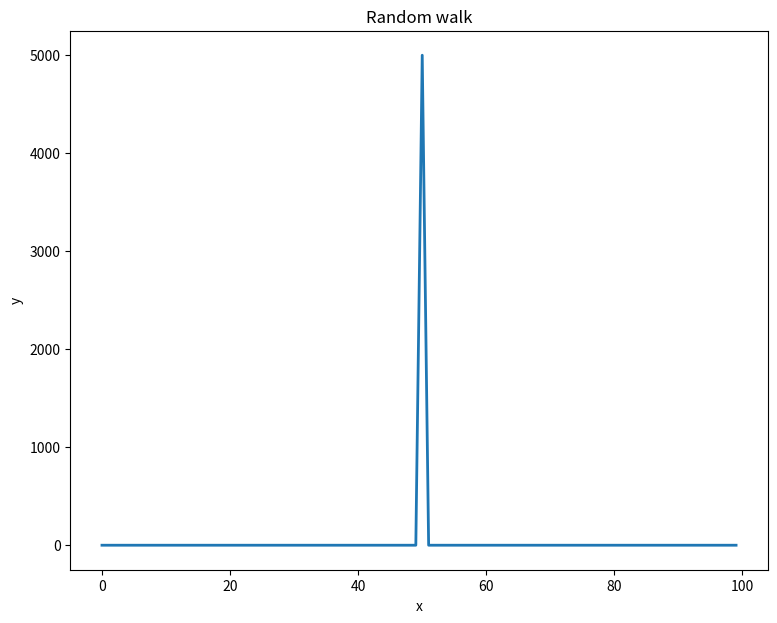

Source code (Python): (Note: this script raises an exception after producing the figure.)
#Referencia https://www.codespeedy.com/random-walk-program-in-python/
import numpy as np
import matplotlib.pyplot as plt

def plot(passo, x, y):
    #colors = np.random.rand(xsize)
    #plt.scatter(x, y, c=, alpha=0.5)
    plt.plot(x,y,linewidth=2)
    plt.xlabel('x')
    plt.ylabel('y')
    plt.title("Random walk")
    plt.savefig("figs/y" + str(passo) + ".svg", format="svg", bbox_inches="tight")
    #plt.show()

def Randomwalk1D(nsteps, xsize, dx, y, traces): #n here is the no. of steps that we require
    xvalues = np.arange(0,xsize,dx)

    plot(0, xvalues, y)

    for x in xvalues:
        traces[x][0] = y[x]
    
    for i in range (1,nsteps): # para cada passo de tempo 
        for x in xvalues: # para cada posicao x do espaco 
            for m in range(0,int(y[x])): # para cada molecula na posicao x 

                p = np.random.uniform(0,1)
                if p < 0.5: 
                    if (x < xsize - 1):
                        y[x+1] += 1
                        y[x] -= 1
                        traces[x][i] = y[x]
                        traces[x+1][i] = y[x+1]
                if p > 0.5:
                    if (x > 0):
                        y[x-1] += 1
                        y[x] -= 1
                        traces[x-1][i] = y[x-1]
                        traces[x][i] = y[x]

        if (i % 10 == 0):
            plot(i, xvalues, y)    

    plt.figure(figsize=(9,7))
    times = range (0,nsteps)
    plt.plot(times,traces[20][:], color='b', label='y[20]')
    plt.plot(times,traces[40][:], color='r', label='y[40]')
    plt.plot(times,traces[60][:], color='g', label='y[60]')
    plt.plot(times,traces[80][:], color='m', label='y[80]')
    plt.xlabel('t')
    plt.ylabel('y')
    plt.legend(loc='best')
    plt.title("Evolution of y concentration at different points")
    plt.savefig("figs/y_x.svg", format="svg", bbox_inches="tight")


nsteps = 500 
xsize = 100 # tamanho do dominio (de 0 a 100)
dx = 1 # discretizacao Espacial 
npoints = int(xsize/dx)
num = 5000 # numero de moleculas 

y = np.zeros(npoints)  # concentracao em cada ponto x do espaco   
y[int(xsize/2)] = num

traces = np.zeros((npoints,nsteps))

plt.figure(figsize=(9,7))
Randomwalk1D(nsteps,xsize,dx,y, traces) 